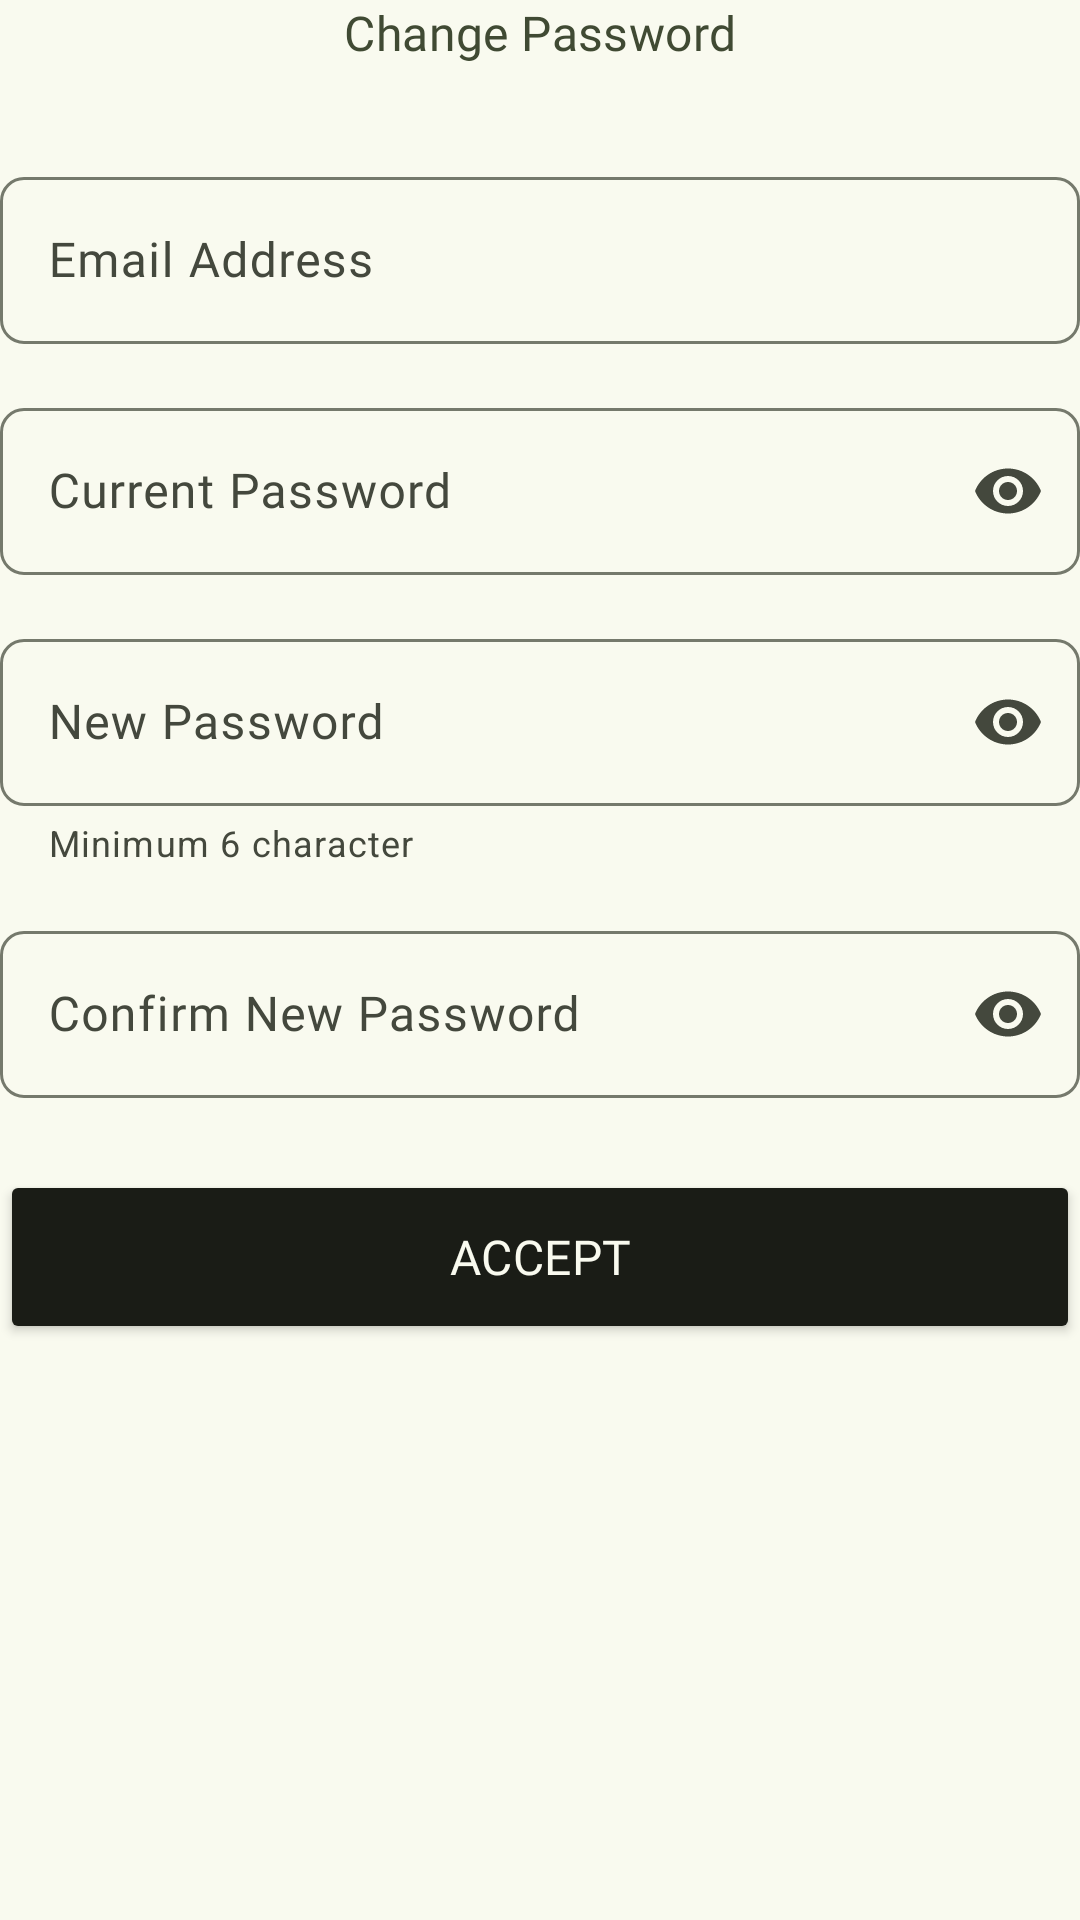

Layout XML and referenced resources for this Android screen:
<!-- AndroidManifest.xml: application theme Theme.MyEcommerceApp -->
<!-- res/layout/fragment_password.xml -->
<?xml version="1.0" encoding="utf-8"?>
<androidx.constraintlayout.widget.ConstraintLayout
    xmlns:android="http://schemas.android.com/apk/res/android"
    xmlns:tools="http://schemas.android.com/tools"
    android:layout_width="match_parent"
    android:layout_height="match_parent"
    xmlns:app="http://schemas.android.com/apk/res-auto"
    android:layout_margin="16dp"
    tools:context=".presentation.ui.password.PasswordFragment">

    
    <androidx.constraintlayout.widget.ConstraintLayout
        android:id="@+id/appBar"
        android:layout_width="match_parent"
        android:layout_height="wrap_content"
        app:layout_constraintEnd_toEndOf="parent"
        app:layout_constraintStart_toStartOf="parent"
        app:layout_constraintTop_toTopOf="parent">

        <ImageView
            android:id="@+id/back"
            android:layout_width="wrap_content"
            android:layout_height="wrap_content"
            android:contentDescription="@string/back"
            android:clickable="true"
            android:src="@drawable/baseline_arrow_back_24"
            app:tint="?colorOnSecondaryContainer"
            app:layout_constraintBottom_toBottomOf="parent"
            app:layout_constraintStart_toStartOf="parent"
            app:layout_constraintTop_toTopOf="parent" />

        <TextView
            android:id="@+id/textView_page_name"
            android:layout_width="wrap_content"
            android:layout_height="wrap_content"
            android:text="Change Password"
            android:fontFamily="@font/poppins_medium"
            android:textColor="?colorOnSecondaryContainer"
            android:textAppearance="@style/TextAppearance.Material3.TitleMedium"
            app:layout_constraintTop_toTopOf="parent"
            app:layout_constraintBottom_toBottomOf="parent"
            app:layout_constraintStart_toStartOf="parent"
            app:layout_constraintEnd_toEndOf="parent" />

    </androidx.constraintlayout.widget.ConstraintLayout>

    
    <com.google.android.material.textfield.TextInputLayout
        android:id="@+id/textInputLayout_email"
        android:layout_width="match_parent"
        android:layout_height="wrap_content"
        app:layout_constraintTop_toBottomOf="@id/appBar"
        app:layout_constraintStart_toStartOf="parent"
        app:layout_constraintEnd_toEndOf="parent"
        android:layout_marginTop="32dp"
        app:suffixText="@string/email_suffix"
        app:shapeAppearance="@style/ShapeAppearance.Material3.Corner.Small" >

        <com.google.android.material.textfield.TextInputEditText
            android:id="@+id/editText_email"
            android:layout_width="match_parent"
            android:layout_height="match_parent"
            android:hint="@string/email_address"
            android:fontFamily="@font/poppins_regular"
            android:autofillHints="emailAddress"
            android:inputType="textEmailAddress" />
    </com.google.android.material.textfield.TextInputLayout>

    
    <com.google.android.material.textfield.TextInputLayout
        android:id="@+id/textInputLayout_current_password"
        android:layout_width="match_parent"
        android:layout_height="wrap_content"
        app:layout_constraintTop_toBottomOf="@id/textInputLayout_email"
        app:layout_constraintStart_toStartOf="parent"
        app:layout_constraintEnd_toEndOf="parent"
        android:layout_marginTop="16dp"
        app:shapeAppearance="@style/ShapeAppearance.Material3.Corner.Small"
        app:endIconMode="password_toggle" >

        <com.google.android.material.textfield.TextInputEditText
            android:id="@+id/editText_current_password"
            android:layout_width="match_parent"
            android:layout_height="match_parent"
            android:hint="@string/current_password"
            android:fontFamily="@font/poppins_regular"
            android:autofillHints="password"
            android:inputType="textPassword" />
    </com.google.android.material.textfield.TextInputLayout>

    
    <com.google.android.material.textfield.TextInputLayout
        android:id="@+id/textInputLayout_new_password"
        android:layout_width="match_parent"
        android:layout_height="wrap_content"
        app:layout_constraintTop_toBottomOf="@id/textInputLayout_current_password"
        app:layout_constraintStart_toStartOf="parent"
        app:layout_constraintEnd_toEndOf="parent"
        android:layout_marginTop="16dp"
        app:shapeAppearance="@style/ShapeAppearance.Material3.Corner.Small"
        app:endIconMode="password_toggle"
        app:helperTextEnabled="true"
        app:helperText="@string/helper_text" >

        <com.google.android.material.textfield.TextInputEditText
            android:id="@+id/editText_new_password"
            android:layout_width="match_parent"
            android:layout_height="match_parent"
            android:hint="@string/new_password"
            android:fontFamily="@font/poppins_regular"
            android:autofillHints="password"
            android:inputType="textPassword" />
    </com.google.android.material.textfield.TextInputLayout>

    
    <com.google.android.material.textfield.TextInputLayout
        android:id="@+id/textInputLayout_confirm_new_password"
        android:layout_width="match_parent"
        android:layout_height="wrap_content"
        app:layout_constraintTop_toBottomOf="@id/textInputLayout_new_password"
        app:layout_constraintStart_toStartOf="parent"
        app:layout_constraintEnd_toEndOf="parent"
        android:layout_marginTop="16dp"
        app:shapeAppearance="@style/ShapeAppearance.Material3.Corner.Small"
        app:endIconMode="password_toggle" >

        <com.google.android.material.textfield.TextInputEditText
            android:id="@+id/editText_confirm_new_password"
            android:layout_width="match_parent"
            android:layout_height="match_parent"
            android:hint="Confirm New Password"
            android:fontFamily="@font/poppins_regular"
            android:autofillHints="password"
            android:inputType="textPassword" />
    </com.google.android.material.textfield.TextInputLayout>

    
    <Button
        android:id="@+id/button_change_password"
        android:layout_width="match_parent"
        android:layout_height="58dp"
        android:text="@string/accept"
        android:textColor="?colorSurface"
        android:fontFamily="@font/poppins_medium"
        android:textAllCaps="true"
        android:backgroundTint="?colorOnSurface"
        android:textAppearance="@style/TextAppearance.Material3.TitleMedium"
        app:shapeAppearance="@style/ShapeAppearance.Material3.Corner.Full"
        app:layout_constraintStart_toStartOf="parent"
        app:layout_constraintEnd_toEndOf="parent"
        app:layout_constraintTop_toBottomOf="@id/textInputLayout_confirm_new_password"
        android:layout_marginTop="24dp"/>

    <ProgressBar
        android:id="@+id/progressBar"
        style="?android:attr/progressBarStyle"
        android:layout_width="wrap_content"
        android:layout_height="wrap_content"
        android:visibility="gone"
        app:layout_constraintBottom_toBottomOf="parent"
        app:layout_constraintEnd_toEndOf="parent"
        app:layout_constraintStart_toStartOf="parent"
        app:layout_constraintTop_toTopOf="parent" />

</androidx.constraintlayout.widget.ConstraintLayout>
<!-- resources referenced by this layout -->
<resources>
  <string name="accept">Accept</string>
  <string name="back">Back</string>
  <string name="current_password">Current Password</string>
  <string name="email_address">Email Address</string>
  <string name="email_suffix">\@gmail.com</string>
  <string name="helper_text">Minimum 6 character</string>
  <string name="new_password">New Password</string>
  <style name="Theme.MyEcommerceApp" parent="Base.Theme.MyEcommerceApp" />
  <color name="md_theme_primary">#4C662B</color>
  <color name="md_theme_onPrimary">#FFFFFF</color>
  <color name="md_theme_primaryContainer">#CDEDA3</color>
  <color name="md_theme_onPrimaryContainer">#354E16</color>
  <color name="md_theme_secondary">#586249</color>
  <color name="md_theme_onSecondary">#FFFFFF</color>
  <color name="md_theme_secondaryContainer">#DCE7C8</color>
  <color name="md_theme_onSecondaryContainer">#404A33</color>
  <color name="md_theme_tertiary">#386663</color>
  <color name="md_theme_onTertiary">#FFFFFF</color>
  <color name="md_theme_tertiaryContainer">#BCECE7</color>
  <color name="md_theme_onTertiaryContainer">#1F4E4B</color>
  <color name="md_theme_error">#BA1A1A</color>
  <color name="md_theme_onError">#FFFFFF</color>
  <color name="md_theme_errorContainer">#FFDAD6</color>
  <color name="md_theme_onErrorContainer">#93000A</color>
  <color name="md_theme_background">#F9FAEF</color>
  <color name="md_theme_onBackground">#1A1C16</color>
  <color name="md_theme_surface">#F9FAEF</color>
  <color name="md_theme_onSurface">#1A1C16</color>
  <color name="md_theme_surfaceVariant">#E1E4D5</color>
  <color name="md_theme_onSurfaceVariant">#44483D</color>
  <color name="md_theme_outline">#75796C</color>
  <color name="md_theme_outlineVariant">#C5C8BA</color>
  <color name="md_theme_inverseSurface">#2F312A</color>
  <color name="md_theme_inverseOnSurface">#F1F2E6</color>
  <color name="md_theme_inversePrimary">#B1D18A</color>
  <color name="md_theme_primaryFixed">#CDEDA3</color>
  <color name="md_theme_onPrimaryFixed">#102000</color>
  <color name="md_theme_primaryFixedDim">#B1D18A</color>
  <color name="md_theme_onPrimaryFixedVariant">#354E16</color>
  <color name="md_theme_secondaryFixed">#DCE7C8</color>
  <color name="md_theme_onSecondaryFixed">#151E0B</color>
  <color name="md_theme_secondaryFixedDim">#BFCBAD</color>
  <color name="md_theme_onSecondaryFixedVariant">#404A33</color>
  <color name="md_theme_tertiaryFixed">#BCECE7</color>
  <color name="md_theme_onTertiaryFixed">#00201E</color>
  <color name="md_theme_tertiaryFixedDim">#A0D0CB</color>
  <color name="md_theme_onTertiaryFixedVariant">#1F4E4B</color>
  <color name="md_theme_surfaceDim">#DADBD0</color>
  <color name="md_theme_surfaceBright">#F9FAEF</color>
  <color name="md_theme_surfaceContainerLowest">#FFFFFF</color>
  <color name="md_theme_surfaceContainerLow">#F3F4E9</color>
  <color name="md_theme_surfaceContainer">#EEEFE3</color>
  <color name="md_theme_surfaceContainerHigh">#E8E9DE</color>
  <color name="md_theme_surfaceContainerHighest">#E2E3D8</color>
</resources>
